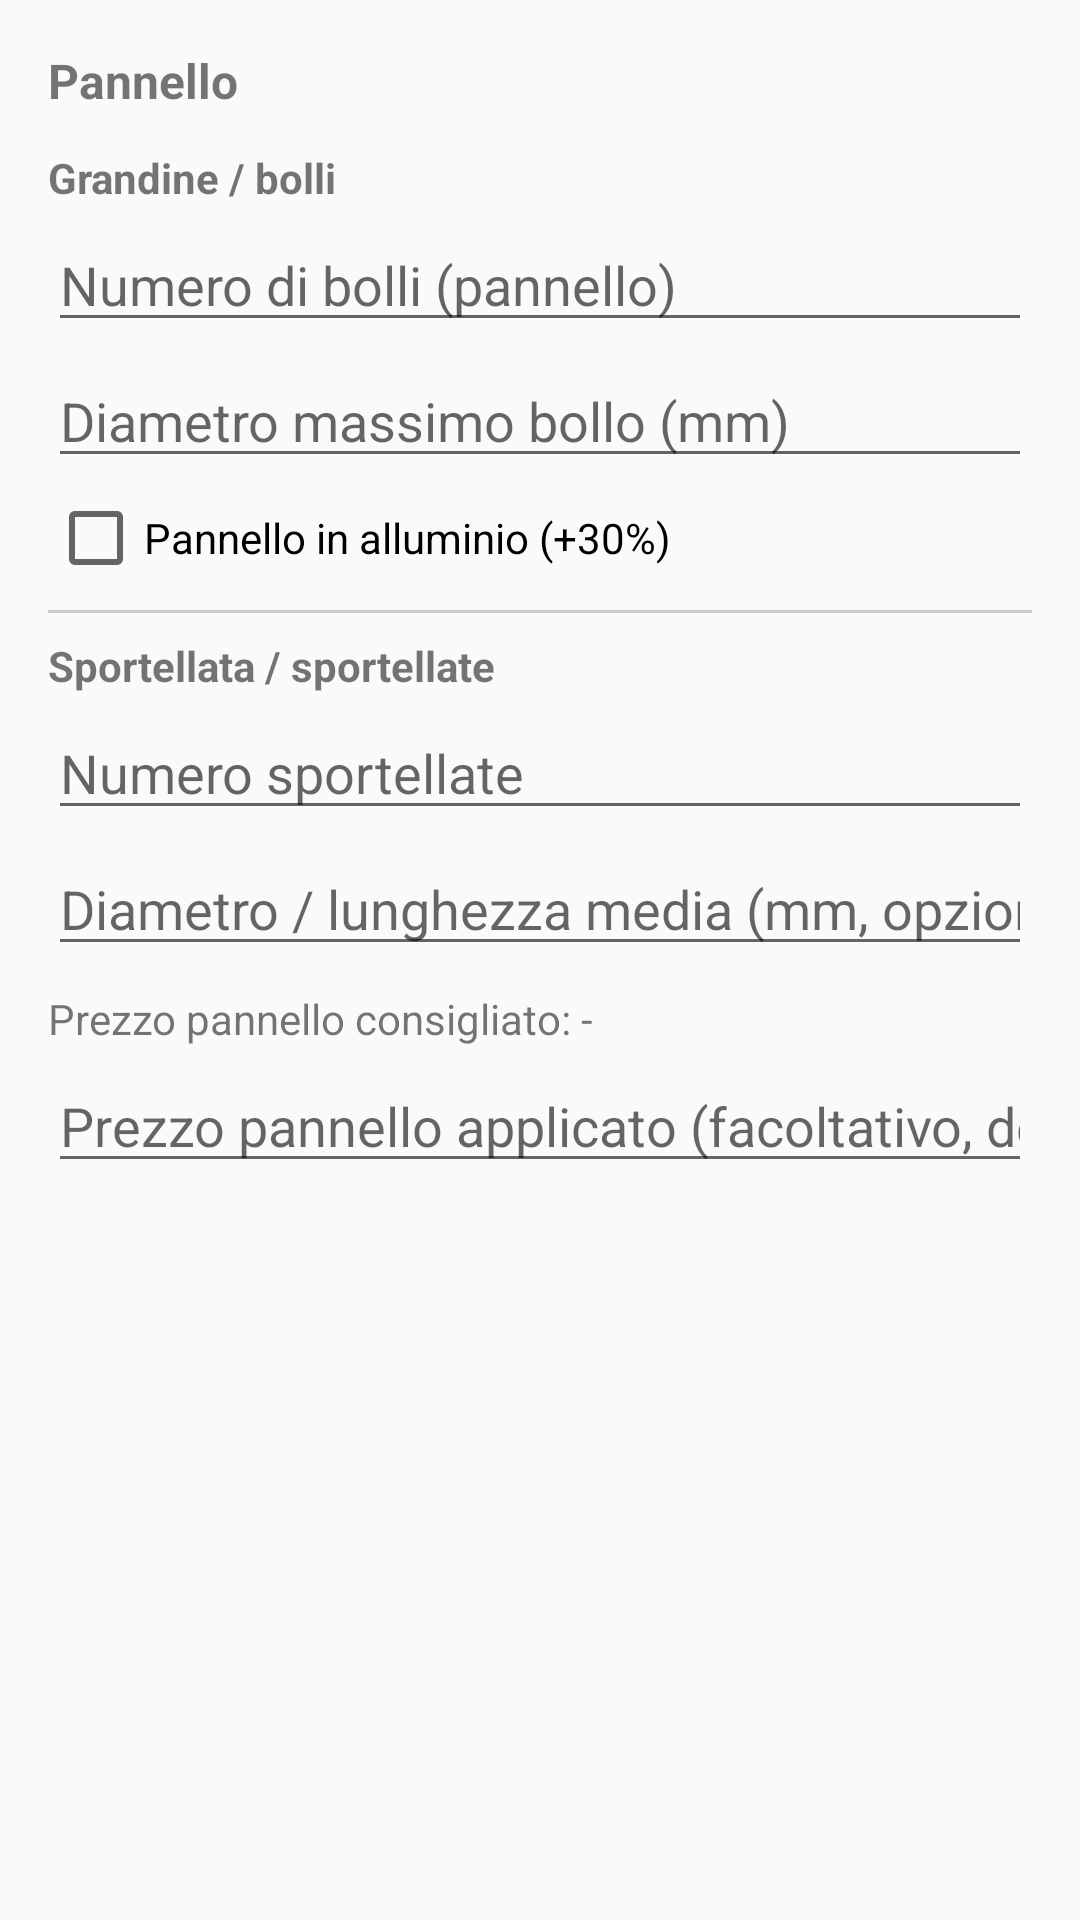

This screen was rendered from an Android layout file. Write that file and the resources it references.
<!-- AndroidManifest.xml: application theme Theme.AppCompat.Light.NoActionBar -->
<!-- res/layout/dialog_panel.xml -->
<?xml version="1.0" encoding="utf-8"?>
<ScrollView xmlns:android="http://schemas.android.com/apk/res/android"
    android:layout_width="match_parent"
    android:layout_height="wrap_content">

    <LinearLayout
        android:layout_width="match_parent"
        android:layout_height="wrap_content"
        android:orientation="vertical"
        android:padding="16dp">

        <TextView
            android:id="@+id/txtPanelName"
            android:layout_width="wrap_content"
            android:layout_height="wrap_content"
            android:text="Pannello"
            android:textStyle="bold"
            android:textSize="16sp"
            android:layout_marginBottom="12dp" />

        
        <TextView
            android:layout_width="wrap_content"
            android:layout_height="wrap_content"
            android:text="@string/hail_section"
            android:textStyle="bold"
            android:layout_marginBottom="4dp" />

        <EditText
            android:id="@+id/edtNumBolli"
            android:layout_width="match_parent"
            android:layout_height="wrap_content"
            android:inputType="number"
            android:hint="@string/hail_count" />

        <EditText
            android:id="@+id/edtDiametro"
            android:layout_width="match_parent"
            android:layout_height="wrap_content"
            android:inputType="numberDecimal"
            android:hint="@string/hail_max_diameter"
            android:layout_marginTop="4dp" />

        <CheckBox
            android:id="@+id/chkAlluminio"
            android:layout_width="wrap_content"
            android:layout_height="wrap_content"
            android:text="@string/aluminum"
            android:layout_marginTop="4dp" />

        <View
            android:layout_width="match_parent"
            android:layout_height="1dp"
            android:background="#CCCCCC"
            android:layout_marginVertical="8dp" />

        
        <TextView
            android:layout_width="wrap_content"
            android:layout_height="wrap_content"
            android:text="@string/door_ding_section"
            android:textStyle="bold"
            android:layout_marginBottom="4dp" />

        <EditText
            android:id="@+id/edtNumSportellate"
            android:layout_width="match_parent"
            android:layout_height="wrap_content"
            android:inputType="number"
            android:hint="@string/door_ding_count" />

        <EditText
            android:id="@+id/edtDiametroSportellata"
            android:layout_width="match_parent"
            android:layout_height="wrap_content"
            android:inputType="numberDecimal"
            android:hint="@string/door_ding_size_hint"
            android:layout_marginTop="4dp" />

        <TextView
            android:id="@+id/txtPrezzoConsigliatoPanel"
            android:layout_width="match_parent"
            android:layout_height="wrap_content"
            android:text="@string/panel_suggested_price_placeholder"
            android:layout_marginTop="8dp" />

        <EditText
            android:id="@+id/edtPrezzoApplicatoPanel"
            android:layout_width="match_parent"
            android:layout_height="wrap_content"
            android:inputType="number"
            android:hint="@string/panel_applied_price_hint"
            android:layout_marginTop="4dp" />

    </LinearLayout>
</ScrollView>
<!-- resources referenced by this layout -->
<resources>
  <string name="aluminum">Pannello in alluminio (+30%)</string>
  <string name="door_ding_count">Numero sportellate</string>
  <string name="door_ding_section">Sportellata / sportellate</string>
  <string name="door_ding_size_hint">Diametro / lunghezza media (mm, opzionale)</string>
  <string name="hail_count">Numero di bolli (pannello)</string>
  <string name="hail_max_diameter">Diametro massimo bollo (mm)</string>
  <string name="hail_section">Grandine / bolli</string>
  <string name="panel_applied_price_hint">Prezzo pannello applicato (facoltativo, default = consigliato)</string>
  <string name="panel_suggested_price_placeholder">Prezzo pannello consigliato: -</string>
</resources>
